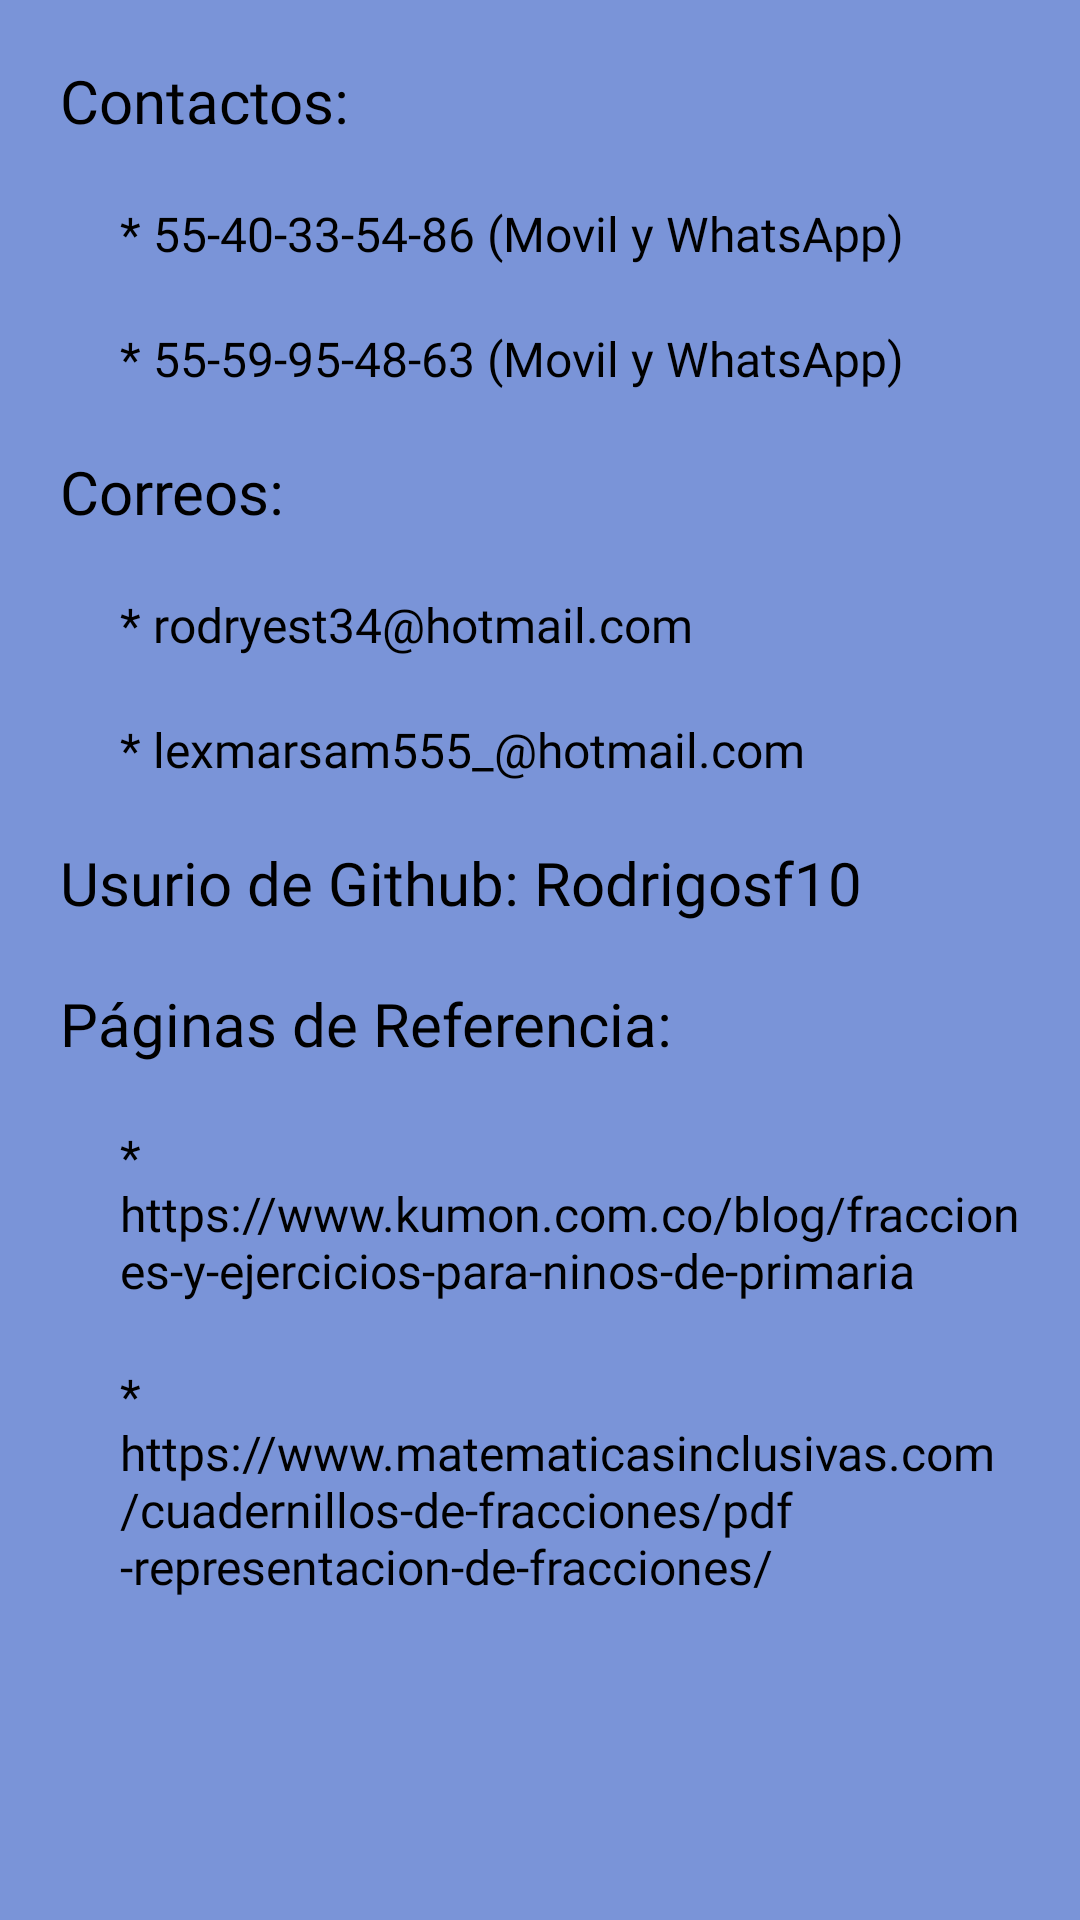

Layout XML and referenced resources for this Android screen:
<!-- AndroidManifest.xml: application theme Theme.PrimerIntento -->
<!-- res/layout/activity_info_de_ap.xml -->
<?xml version="1.0" encoding="utf-8"?>
<androidx.constraintlayout.widget.ConstraintLayout xmlns:android="http://schemas.android.com/apk/res/android"
    xmlns:app="http://schemas.android.com/apk/res-auto"
    xmlns:tools="http://schemas.android.com/tools"
    android:layout_width="match_parent"
    android:layout_height="match_parent"
    tools:context=".InfoDeAp">

    <androidx.constraintlayout.widget.ConstraintLayout
        android:layout_width="match_parent"
        android:layout_height="0dp"
        android:background="#7A94D8"
        app:layout_constraintBottom_toBottomOf="parent"
        app:layout_constraintEnd_toEndOf="parent"
        app:layout_constraintStart_toStartOf="parent"
        app:layout_constraintTop_toTopOf="parent">

        <ImageButton
            android:id="@+id/btn_retroceso_inf"
            android:layout_width="wrap_content"
            android:layout_height="wrap_content"
            android:layout_marginTop="20dp"
            android:layout_marginEnd="20dp"
            android:backgroundTint="#9CC5F7"
            android:onClick="IrAMenu"
            android:scaleX="1.5"
            android:scaleY="1.5"
            app:layout_constraintEnd_toEndOf="parent"
            app:layout_constraintTop_toTopOf="parent"
            app:srcCompat="?attr/homeAsUpIndicator" />

        <TextView
            android:id="@+id/textInforme1"
            android:layout_width="wrap_content"
            android:layout_height="wrap_content"
            android:layout_marginStart="20dp"
            android:fontFamily="@font/aclonica"
            android:text="@string/text_informe1"
            android:textColor="#000000"
            android:textSize="20sp"
            app:layout_constraintStart_toStartOf="parent"
            app:layout_constraintTop_toBottomOf="@+id/btn_retroceso_inf" />

        <TextView
            android:id="@+id/textInforme2"
            android:layout_width="match_parent"
            android:layout_height="wrap_content"
            android:layout_marginStart="40dp"
            android:layout_marginTop="20dp"
            android:layout_marginEnd="20dp"
            android:fontFamily="@font/aclonica"
            android:text="@string/text_informe2"
            android:textColor="#000000"
            android:textSize="16sp"
            app:layout_constraintEnd_toEndOf="parent"
            app:layout_constraintStart_toStartOf="parent"
            app:layout_constraintTop_toBottomOf="@+id/textInforme1" />

        <TextView
            android:id="@+id/textInforme3"
            android:layout_width="match_parent"
            android:layout_height="wrap_content"
            android:layout_marginStart="40dp"
            android:layout_marginTop="20dp"
            android:layout_marginEnd="20dp"
            android:fontFamily="@font/aclonica"
            android:text="@string/text_informe3"
            android:textColor="#000000"
            android:textSize="16sp"
            app:layout_constraintEnd_toEndOf="parent"
            app:layout_constraintStart_toStartOf="parent"
            app:layout_constraintTop_toBottomOf="@+id/textInforme2" />

        <TextView
            android:id="@+id/textInforme4"
            android:layout_width="wrap_content"
            android:layout_height="wrap_content"
            android:layout_marginStart="20dp"
            android:layout_marginTop="20dp"
            android:fontFamily="@font/aclonica"
            android:text="@string/text_informe4"
            android:textColor="#000000"
            android:textSize="20sp"
            app:layout_constraintStart_toStartOf="parent"
            app:layout_constraintTop_toBottomOf="@+id/textInforme3" />

        <TextView
            android:id="@+id/textInforme5"
            android:layout_width="match_parent"
            android:layout_height="wrap_content"
            android:layout_marginStart="40dp"
            android:layout_marginTop="20dp"
            android:layout_marginEnd="20dp"
            android:fontFamily="@font/aclonica"
            android:text="@string/text_informe5"
            android:textColor="#000000"
            android:textSize="16sp"
            app:layout_constraintEnd_toEndOf="parent"
            app:layout_constraintStart_toStartOf="parent"
            app:layout_constraintTop_toBottomOf="@+id/textInforme4" />

        <TextView
            android:id="@+id/textInforme6"
            android:layout_width="match_parent"
            android:layout_height="wrap_content"
            android:layout_marginStart="40dp"
            android:layout_marginTop="20dp"
            android:layout_marginEnd="20dp"
            android:fontFamily="@font/aclonica"
            android:text="@string/text_informe6"
            android:textColor="#000000"
            android:textSize="16sp"
            app:layout_constraintEnd_toEndOf="parent"
            app:layout_constraintStart_toStartOf="parent"
            app:layout_constraintTop_toBottomOf="@+id/textInforme5" />

        <TextView
            android:id="@+id/textInforme7"
            android:layout_width="wrap_content"
            android:layout_height="wrap_content"
            android:layout_marginStart="20dp"
            android:layout_marginTop="20dp"
            android:fontFamily="@font/aclonica"
            android:text="@string/text_informe7"
            android:textColor="#000000"
            android:textSize="20sp"
            app:layout_constraintStart_toStartOf="parent"
            app:layout_constraintTop_toBottomOf="@+id/textInforme6" />

        <TextView
            android:id="@+id/textInforme8"
            android:layout_width="wrap_content"
            android:layout_height="wrap_content"
            android:layout_marginStart="20dp"
            android:layout_marginTop="20dp"
            android:fontFamily="@font/aclonica"
            android:text="@string/text_informe8"
            android:textColor="#000000"
            android:textSize="20sp"
            app:layout_constraintStart_toStartOf="parent"
            app:layout_constraintTop_toBottomOf="@+id/textInforme7" />

        <TextView
            android:id="@+id/textInforme9"
            android:layout_width="match_parent"
            android:layout_height="wrap_content"
            android:layout_marginStart="40dp"
            android:layout_marginTop="20dp"
            android:layout_marginEnd="20dp"
            android:fontFamily="@font/aclonica"
            android:text="@string/text_informe9"
            android:textColor="#000000"
            android:textSize="16sp"
            app:layout_constraintEnd_toEndOf="parent"
            app:layout_constraintStart_toStartOf="parent"
            app:layout_constraintTop_toBottomOf="@+id/textInforme8" />

        <TextView
            android:id="@+id/textInforme10"
            android:layout_width="match_parent"
            android:layout_height="wrap_content"
            android:layout_marginStart="40dp"
            android:layout_marginTop="20dp"
            android:layout_marginEnd="20dp"
            android:fontFamily="@font/aclonica"
            android:text="@string/text_informe10"
            android:textColor="#000000"
            android:textSize="16sp"
            app:layout_constraintEnd_toEndOf="parent"
            app:layout_constraintStart_toStartOf="parent"
            app:layout_constraintTop_toBottomOf="@+id/textInforme9" />

    </androidx.constraintlayout.widget.ConstraintLayout>

</androidx.constraintlayout.widget.ConstraintLayout>
<!-- resources referenced by this layout -->
<resources>
  <string name="text_informe1">Contactos:</string>
  <string name="text_informe10">* https://www.matematicasinclusivas.com/cuadernillos-de-fracciones/pdf-representacion-de-fracciones/ </string>
  
      //teoria de nivel basico
  <string name="text_informe2">* 55-40-33-54-86 (Movil y WhatsApp)</string>
  <string name="text_informe3">* 55-59-95-48-63 (Movil y WhatsApp)</string>
  <string name="text_informe4">Correos:</string>
  <string name="text_informe5">* rodryest34@hotmail.com</string>
  <string name="text_informe6">* lexmarsam555_@hotmail.com</string>
  <string name="text_informe7">Usurio de Github: Rodrigosf10</string>
  <string name="text_informe8">Páginas de Referencia:</string>
  <string name="text_informe9">* https://www.kumon.com.co/blog/fracciones-y-ejercicios-para-ninos-de-primaria</string>
</resources>
